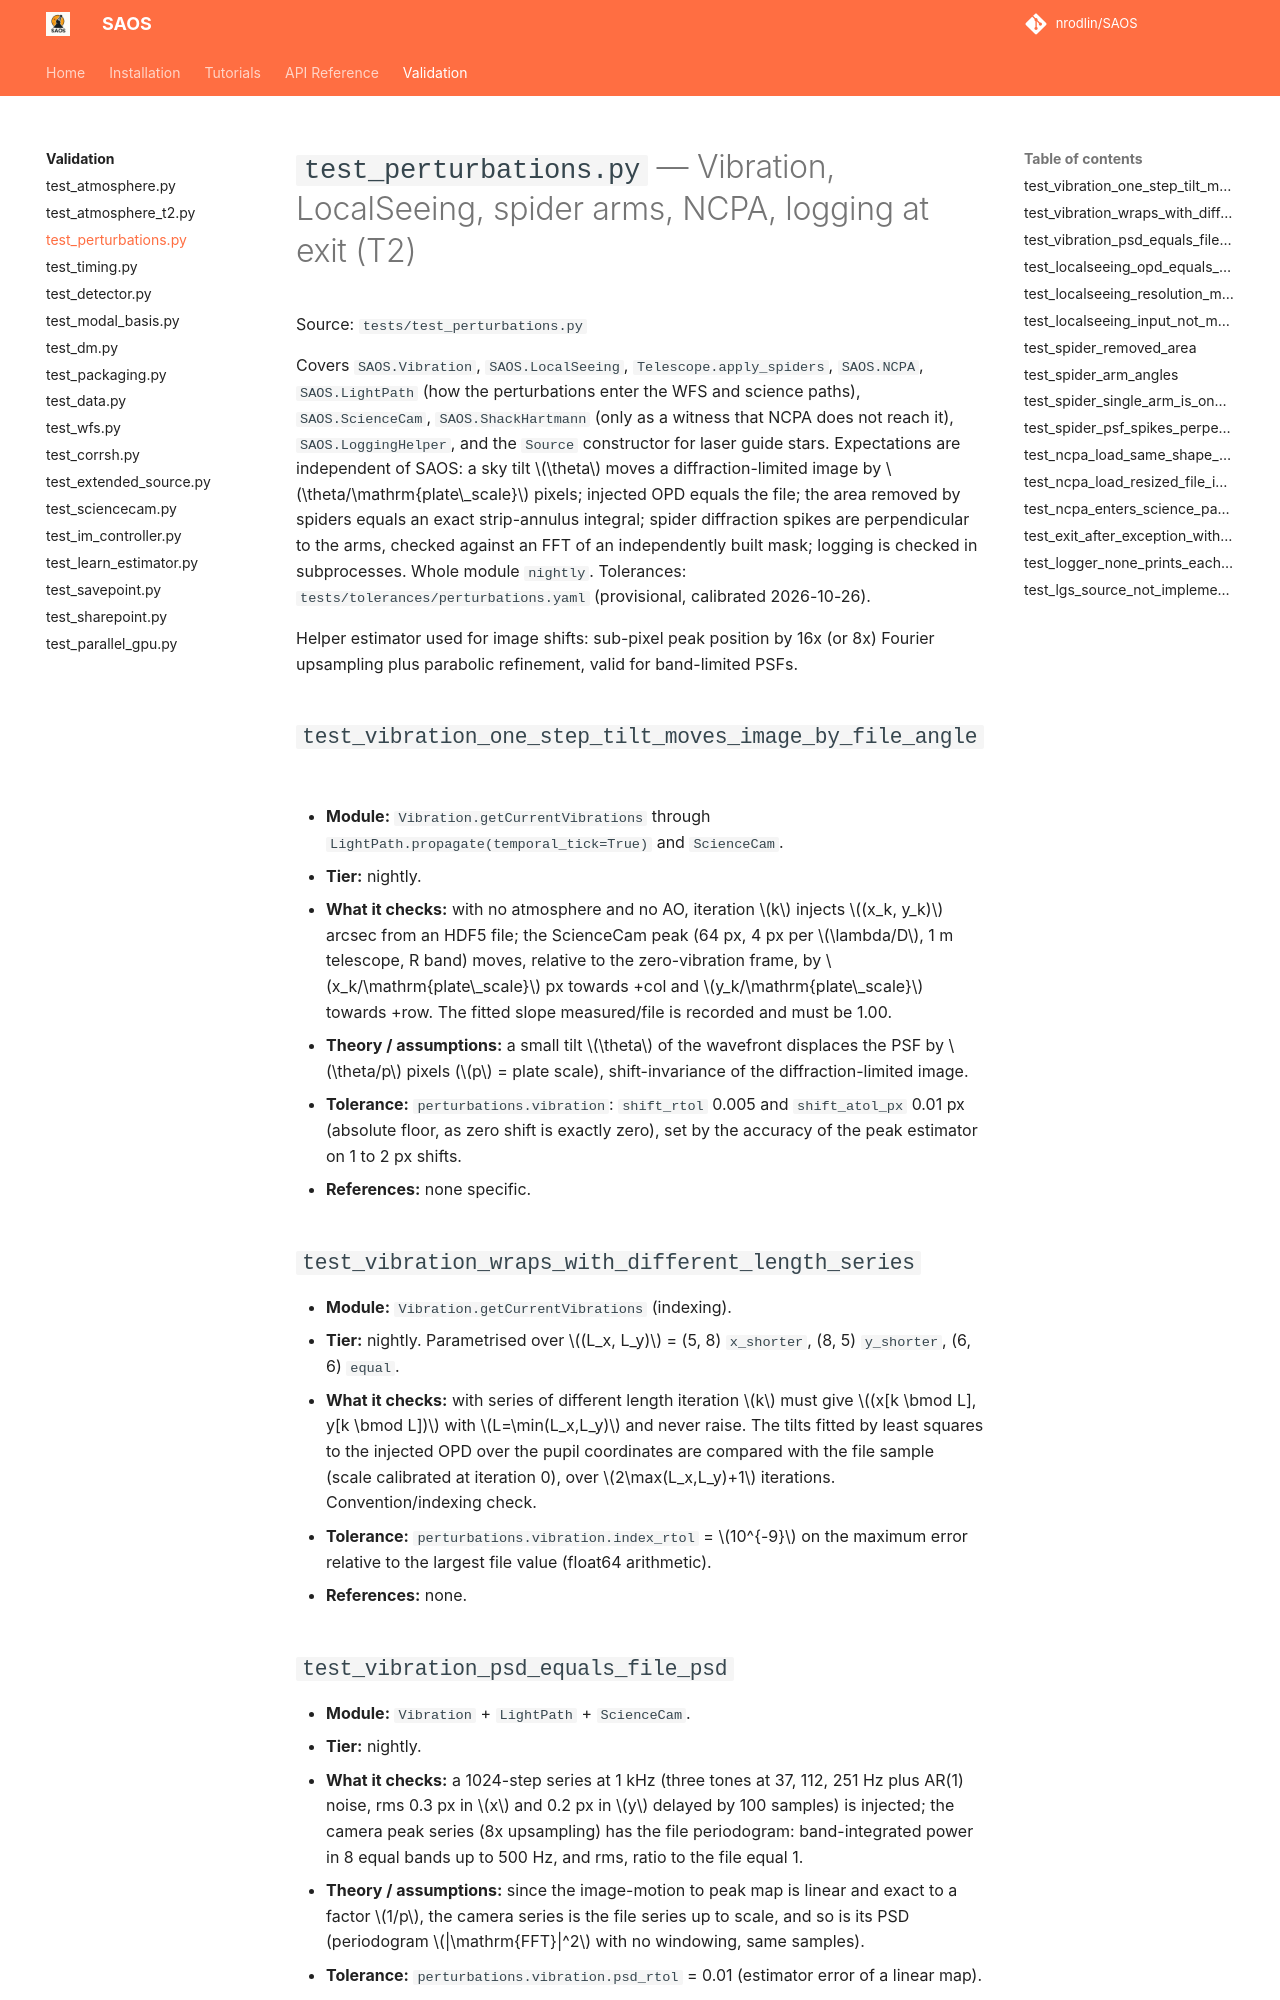

repository: nrodlin/SAOS · page: testing/test_perturbations/index.html · generator: mkdocs

# `test_perturbations.py` — Vibration, LocalSeeing, spider arms, NCPA, logging at exit (T2)

Source: `tests/test_perturbations.py`

Covers `SAOS.Vibration`, `SAOS.LocalSeeing`, `Telescope.apply_spiders`, `SAOS.NCPA`, `SAOS.LightPath` (how the perturbations enter the WFS and science paths), `SAOS.ScienceCam`, `SAOS.ShackHartmann` (only as a witness that NCPA does not reach it), `SAOS.LoggingHelper`, and the `Source` constructor for laser guide stars. Expectations are independent of SAOS: a sky tilt $\theta$ moves a diffraction-limited image by $\theta/\mathrm{plate\_scale}$ pixels; injected OPD equals the file; the area removed by spiders equals an exact strip-annulus integral; spider diffraction spikes are perpendicular to the arms, checked against an FFT of an independently built mask; logging is checked in subprocesses. Whole module `nightly`. Tolerances: `tests/tolerances/perturbations.yaml` (provisional, calibrated 2026-10-26).

Helper estimator used for image shifts: sub-pixel peak position by 16x (or 8x) Fourier upsampling plus parabolic refinement, valid for band-limited PSFs.

## `test_vibration_one_step_tilt_moves_image_by_file_angle`
- **Module:** `Vibration.getCurrentVibrations` through `LightPath.propagate(temporal_tick=True)` and `ScienceCam`.
- **Tier:** nightly.
- **What it checks:** with no atmosphere and no AO, iteration $k$ injects $(x_k, y_k)$ arcsec from an HDF5 file; the ScienceCam peak (64 px, 4 px per $\lambda/D$, 1 m telescope, R band) moves, relative to the zero-vibration frame, by $x_k/\mathrm{plate\_scale}$ px towards +col and $y_k/\mathrm{plate\_scale}$ towards +row. The fitted slope measured/file is recorded and must be 1.00.
- **Theory / assumptions:** a small tilt $\theta$ of the wavefront displaces the PSF by $\theta/p$ pixels ($p$ = plate scale), shift-invariance of the diffraction-limited image.
- **Tolerance:** `perturbations.vibration`: `shift_rtol` 0.005 and `shift_atol_px` 0.01 px (absolute floor, as zero shift is exactly zero), set by the accuracy of the peak estimator on 1 to 2 px shifts.
- **References:** none specific.

## `test_vibration_wraps_with_different_length_series`
- **Module:** `Vibration.getCurrentVibrations` (indexing).
- **Tier:** nightly. Parametrised over $(L_x, L_y)$ = (5, 8) `x_shorter`, (8, 5) `y_shorter`, (6, 6) `equal`.
- **What it checks:** with series of different length iteration $k$ must give $(x[k \bmod L], y[k \bmod L])$ with $L=\min(L_x,L_y)$ and never raise. The tilts fitted by least squares to the injected OPD over the pupil coordinates are compared with the file sample (scale calibrated at iteration 0), over $2\max(L_x,L_y)+1$ iterations. Convention/indexing check.
- **Tolerance:** `perturbations.vibration.index_rtol` = $10^{-9}$ on the maximum error relative to the largest file value (float64 arithmetic).
- **References:** none.
